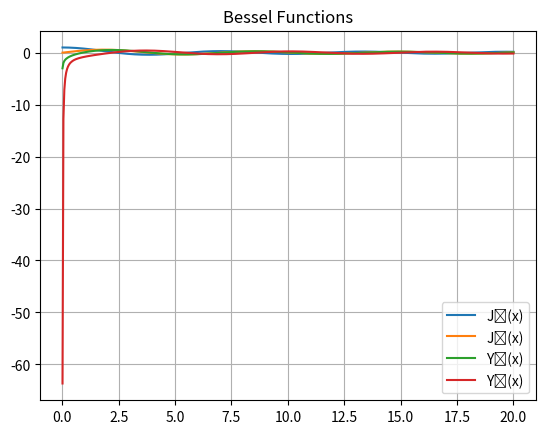

Source code (Python):
import numpy as np
import matplotlib.pyplot as plt
from scipy.special import jv, yv

x = np.linspace(0.01, 20, 500)  # 避免 x=0

plt.plot(x, jv(0, x), label='J₀(x)')
plt.plot(x, jv(1, x), label='J₁(x)')
plt.plot(x, yv(0, x), '-', label='Y₀(x)')
plt.plot(x, yv(1, x), '-', label='Y₁(x)')
plt.legend()
plt.title('Bessel Functions')
plt.grid(True)
plt.show()